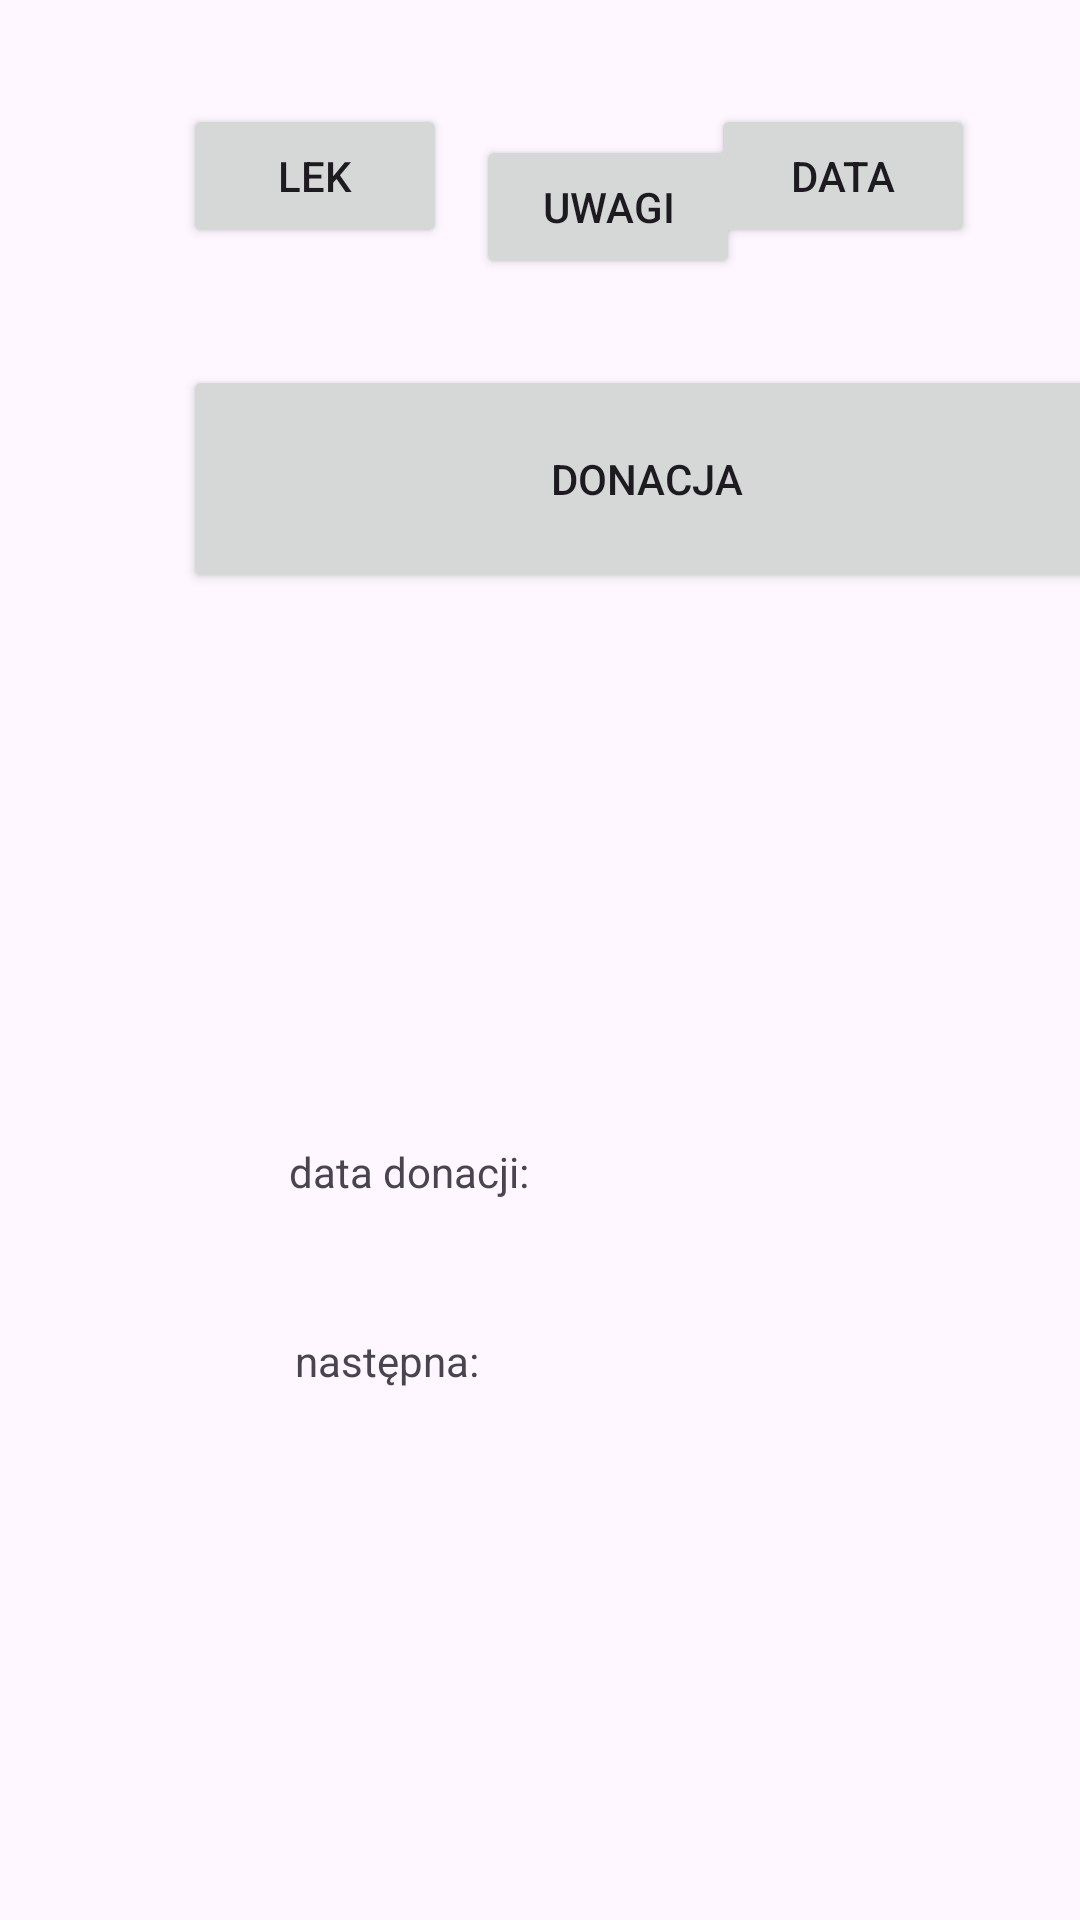

Reconstruct the res/layout file that produces this screen, plus the resources it refers to.
<!-- AndroidManifest.xml: application theme Theme.Donat -->
<!-- res/layout/activity_main.xml -->
<?xml version="1.0" encoding="utf-8"?>
<androidx.constraintlayout.widget.ConstraintLayout xmlns:android="http://schemas.android.com/apk/res/android"
    xmlns:app="http://schemas.android.com/apk/res-auto"
    xmlns:tools="http://schemas.android.com/tools"
    android:id="@+id/main"
    android:layout_width="wrap_content"
    android:layout_height="wrap_content"
    tools:context=".MainActivity">

    <androidx.constraintlayout.widget.ConstraintLayout
        android:layout_width="match_parent"
        android:layout_height="match_parent"
        app:layout_constraintBottom_toBottomOf="parent"
        app:layout_constraintEnd_toEndOf="parent"
        app:layout_constraintStart_toStartOf="parent"
        app:layout_constraintTop_toTopOf="parent">

        <Button
            android:id="@+id/lek"
            android:layout_width="wrap_content"
            android:layout_height="wrap_content"
            android:layout_marginStart="61dp"
            android:layout_marginBottom="39dp"
            android:text="Lek"
            app:layout_constraintBottom_toTopOf="@+id/donkabt"
            app:layout_constraintStart_toStartOf="parent" />

        <Button
            android:id="@+id/dat"
            android:layout_width="wrap_content"
            android:layout_height="wrap_content"
            android:layout_marginEnd="35dp"
            android:layout_marginBottom="39dp"
            android:contentDescription="data na sztywno"
            android:text="Data"
            app:layout_constraintBottom_toTopOf="@+id/donkabt"
            app:layout_constraintEnd_toEndOf="parent" />

        <Button
            android:id="@+id/donkabt"
            android:layout_width="309dp"
            android:layout_height="76dp"
            android:text="Donacja"
            app:layout_constraintBottom_toBottomOf="parent"
            app:layout_constraintEnd_toEndOf="@+id/dat"
            app:layout_constraintHorizontal_bias="0.0"
            app:layout_constraintStart_toStartOf="@+id/lek"
            app:layout_constraintTop_toTopOf="parent"
            app:layout_constraintVertical_bias="0.216" />

        <androidx.constraintlayout.widget.Barrier
            android:id="@+id/barrier2"
            android:layout_width="wrap_content"
            android:layout_height="wrap_content"
            app:barrierDirection="top" />

        <TextView
            android:id="@+id/donDateEt"
            android:layout_width="wrap_content"
            android:layout_height="wrap_content"
            android:layout_marginStart="1dp"
            android:layout_marginTop="12dp"
            android:ems="10"
            android:inputType="date"
            app:layout_constraintStart_toStartOf="@+id/donDateLb"
            app:layout_constraintTop_toBottomOf="@+id/donDateLb" />

        <TextView
            android:id="@+id/donDateLb"
            android:layout_width="wrap_content"
            android:layout_height="wrap_content"
            android:layout_marginEnd="2dp"
            android:layout_marginBottom="44dp"
            android:ems="10"
            android:inputType="text"
            android:text="data donacji:"
            app:layout_constraintBottom_toTopOf="@+id/nextDateLb"
            app:layout_constraintEnd_toEndOf="@+id/nextDateLb" />

        <TextView
            android:id="@+id/nextDateLb"
            android:layout_width="wrap_content"
            android:layout_height="wrap_content"
            android:layout_marginBottom="177dp"
            android:ems="10"
            android:inputType="text"
            android:text="następna:"
            app:layout_constraintBottom_toBottomOf="parent"
            app:layout_constraintEnd_toEndOf="parent"
            app:layout_constraintStart_toStartOf="parent" />

        <TextView
            android:id="@+id/nextDateEt"
            android:layout_width="wrap_content"
            android:layout_height="wrap_content"
            android:layout_marginStart="123dp"
            android:layout_marginTop="42dp"
            android:layout_marginEnd="1dp"
            android:layout_marginBottom="135dp"
            android:ems="10"
            android:inputType="date"
            android:textColor="#660707"
            app:layout_constraintBottom_toBottomOf="parent"
            app:layout_constraintEnd_toEndOf="@+id/nextDateLb"
            app:layout_constraintStart_toStartOf="parent"
            app:layout_constraintTop_toTopOf="@+id/nextDateLb" />

        <Button
            android:id="@+id/noteBt"
            android:layout_width="wrap_content"
            android:layout_height="wrap_content"
            android:layout_marginStart="19dp"
            android:layout_marginTop="55dp"
            android:layout_marginBottom="39dp"
            android:text="Uwagi"
            app:layout_constraintBottom_toTopOf="@+id/donkabt"
            app:layout_constraintEnd_toStartOf="@+id/dat"
            app:layout_constraintStart_toEndOf="@+id/lek"
            app:layout_constraintTop_toTopOf="parent" />

        <TextView
            android:id="@+id/noteInp"
            android:layout_width="wrap_content"
            android:layout_height="wrap_content"
            android:layout_marginStart="176dp"
            android:layout_marginTop="60dp"
            android:layout_marginEnd="177dp"
            android:layout_marginBottom="55dp"
            app:layout_constraintBottom_toBottomOf="parent"
            app:layout_constraintEnd_toEndOf="parent"
            app:layout_constraintStart_toStartOf="parent"
            app:layout_constraintTop_toBottomOf="@+id/nextDateEt" />

    </androidx.constraintlayout.widget.ConstraintLayout>

</androidx.constraintlayout.widget.ConstraintLayout>
<!-- resources referenced by this layout -->
<resources>
  <style name="Theme.Donat" parent="Base.Theme.Donat" />
  <style name="Base.Theme.Donat" parent="Theme.Material3.DayNight.NoActionBar">
          
          
      </style>
</resources>
